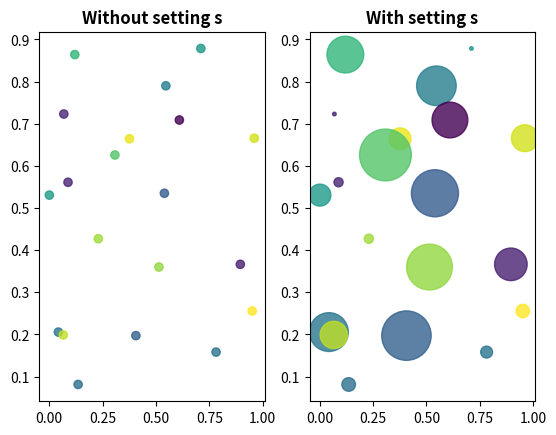

This chart was generated by the following Python code:
# -*- coding: utf-8 -*-
"""
Created on Fri Dec 17 08:56:46 2021

[redacted]
"""

import matplotlib.pyplot as plt
import numpy as np
from math import *


# Set a seed
np.random.seed(1968)
number = 20

# np.random.rand(a,b) 
# Generate a x b size matrix where elements are between 0 and 1
x = np.random.rand(number)
y = np.random.rand(number)

# set a color
colors = np.random.rand(number)
# choose a size for the scatter point
area = (40 * np.random.rand(number))**2

plt.figure()
plt.subplot(1,2,1)
plt.scatter(x, y, c=colors, alpha=0.8)
plt.title("Without setting s", fontweight="bold")

plt.subplot(1,2,2)
plt.scatter(x, y, s=area, c=colors, alpha=0.8)
plt.title("With setting s", fontweight="bold")

plt.show()



### Rainbow color example ###
'''
import matplotlib.cm as cm

x1 = np.arange(50)
y1 = [(i*x1)**0.5 for i in np.linspace(0.5,1,10)]
colors1 = cm.rainbow(np.linspace(0,1,len(y1)))

for y,c in zip(y1, colors1):
    plt.scatter(x1,y,color=c)

plt.title("Scatter chart in a liner manner")
plt.show()
'''
